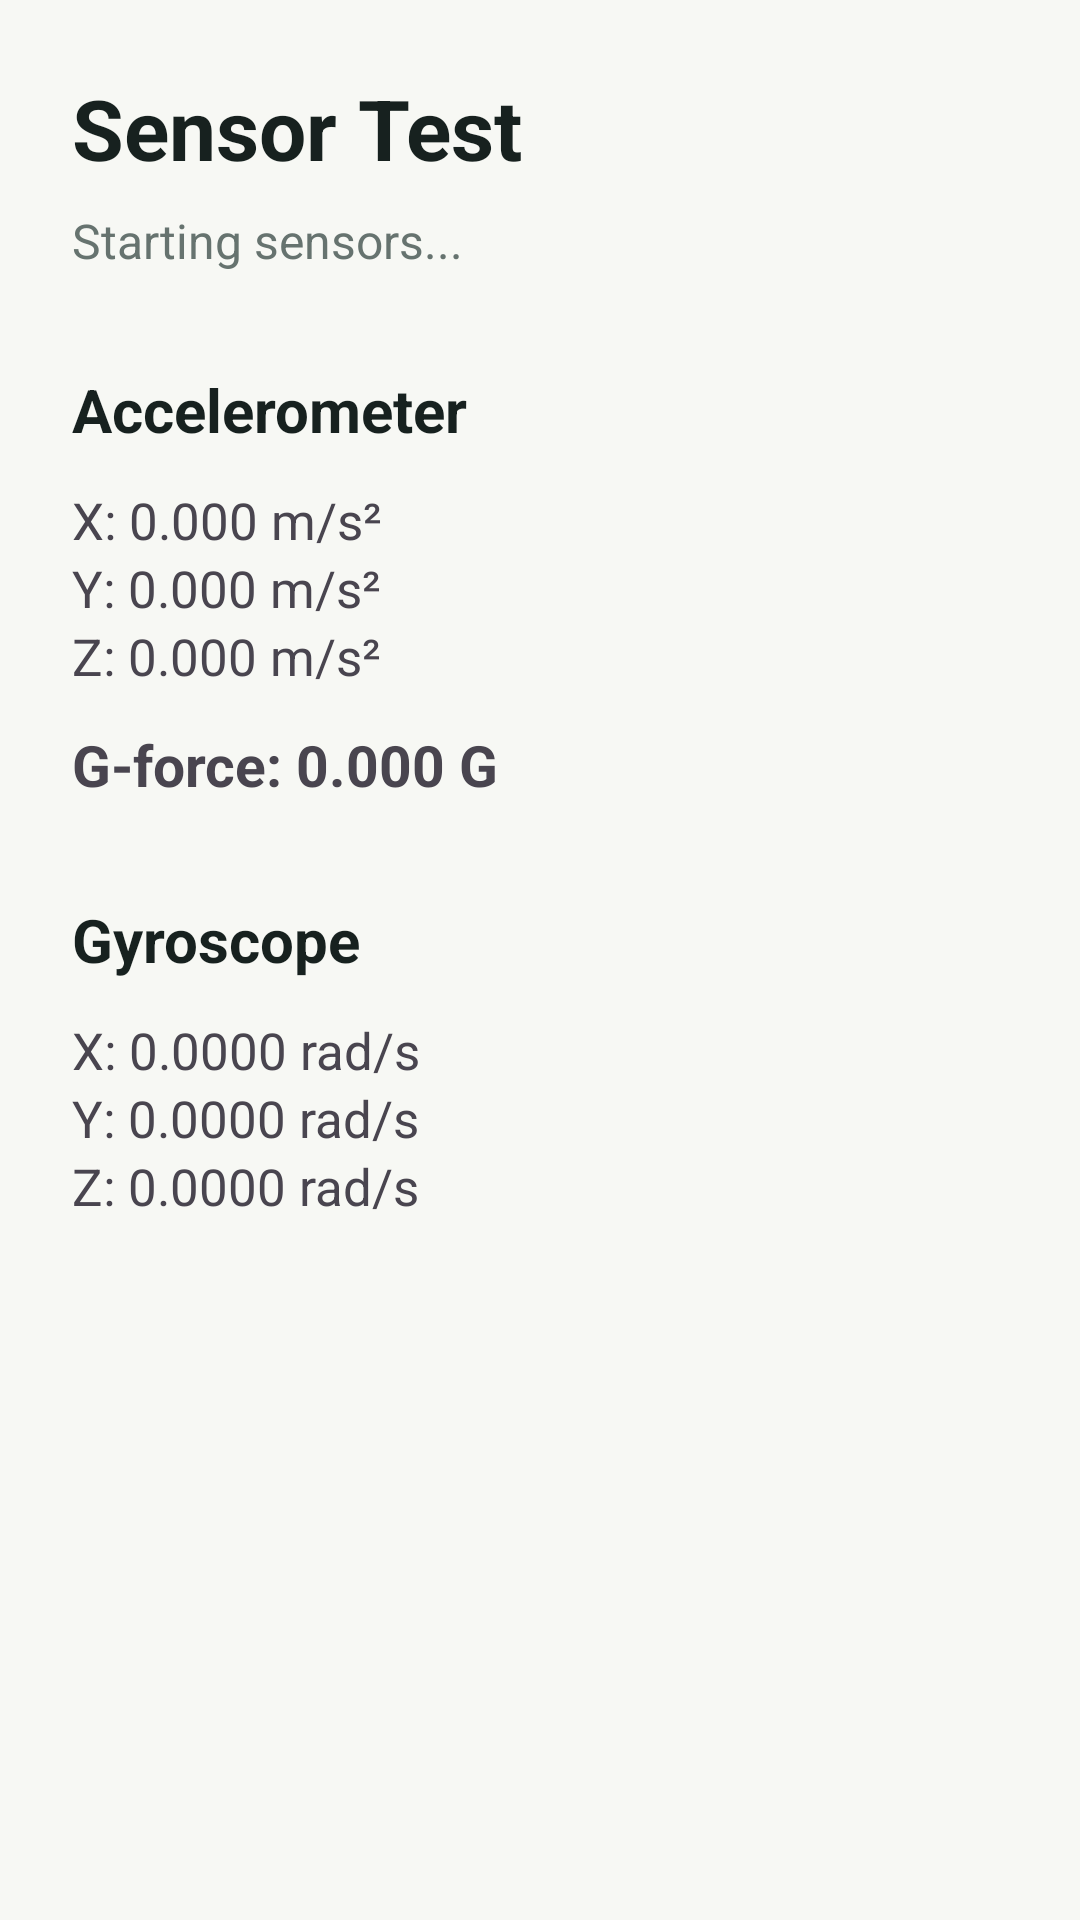

Android layout source for this screen:
<!-- AndroidManifest.xml: application theme Theme.OKDrivers -->
<!-- res/layout/fragment_sensor_test.xml -->
<?xml version="1.0" encoding="utf-8"?>
<ScrollView
    xmlns:android="http://schemas.android.com/apk/res/android"
    android:layout_width="match_parent"
    android:layout_height="match_parent"
    android:background="#F7F8F4">

    <LinearLayout
        android:layout_width="match_parent"
        android:layout_height="wrap_content"
        android:orientation="vertical"
        android:padding="24dp">

        <TextView
            android:layout_width="wrap_content"
            android:layout_height="wrap_content"
            android:text="Sensor Test"
            android:textSize="28sp"
            android:textStyle="bold"
            android:textColor="@color/ok_text"/>

        <TextView
            android:id="@+id/tvSensorStatus"
            android:layout_width="wrap_content"
            android:layout_height="wrap_content"
            android:layout_marginTop="8dp"
            android:text="Starting sensors..."
            android:textSize="16sp"
            android:textColor="@color/ok_secondary"/>

        <TextView
            android:layout_width="wrap_content"
            android:layout_height="wrap_content"
            android:layout_marginTop="32dp"
            android:text="Accelerometer"
            android:textSize="20sp"
            android:textStyle="bold"
            android:textColor="@color/ok_text"/>

        <TextView
            android:id="@+id/tvAccelerationX"
            android:layout_width="wrap_content"
            android:layout_height="wrap_content"
            android:layout_marginTop="12dp"
            android:text="X: 0.000 m/s²"
            android:textSize="17sp"/>

        <TextView
            android:id="@+id/tvAccelerationY"
            android:layout_width="wrap_content"
            android:layout_height="wrap_content"
            android:text="Y: 0.000 m/s²"
            android:textSize="17sp"/>

        <TextView
            android:id="@+id/tvAccelerationZ"
            android:layout_width="wrap_content"
            android:layout_height="wrap_content"
            android:text="Z: 0.000 m/s²"
            android:textSize="17sp"/>

        <TextView
            android:id="@+id/tvGForce"
            android:layout_width="wrap_content"
            android:layout_height="wrap_content"
            android:layout_marginTop="12dp"
            android:text="G-force: 0.000 G"
            android:textSize="19sp"
            android:textStyle="bold"/>

        <TextView
            android:layout_width="wrap_content"
            android:layout_height="wrap_content"
            android:layout_marginTop="32dp"
            android:text="Gyroscope"
            android:textSize="20sp"
            android:textStyle="bold"
            android:textColor="@color/ok_text"/>

        <TextView
            android:id="@+id/tvGyroX"
            android:layout_width="wrap_content"
            android:layout_height="wrap_content"
            android:layout_marginTop="12dp"
            android:text="X: 0.0000 rad/s"
            android:textSize="17sp"/>

        <TextView
            android:id="@+id/tvGyroY"
            android:layout_width="wrap_content"
            android:layout_height="wrap_content"
            android:text="Y: 0.0000 rad/s"
            android:textSize="17sp"/>

        <TextView
            android:id="@+id/tvGyroZ"
            android:layout_width="wrap_content"
            android:layout_height="wrap_content"
            android:text="Z: 0.0000 rad/s"
            android:textSize="17sp"/>

    </LinearLayout>

</ScrollView>
<!-- resources referenced by this layout -->
<resources>
  <color name="ok_secondary">#66736F</color>
  <color name="ok_text">#17211F</color>
  <style name="Theme.OKDrivers" parent="Base.Theme.OKDrivers" />
  <style name="Base.Theme.OKDrivers" parent="Theme.Material3.DayNight.NoActionBar">
          
          <item name="colorPrimary">@color/ok_green</item>
          <item name="colorOnPrimary">@color/white</item>
          <item name="colorPrimaryContainer">#E2F3EC</item>
          <item name="colorOnPrimaryContainer">@color/ok_green_dark</item>
          <item name="colorSecondary">@color/ok_green</item>
          <item name="colorOnSecondary">@color/white</item>
  
          
          <item name="android:statusBarColor">@color/ok_green_dark</item>
          <item name="android:windowLightStatusBar">false</item>
          <item name="android:navigationBarColor">#FFFFFF</item>
      </style>
  <color name="ok_green">#0F7661</color>
  <color name="white">#FFFFFFFF</color>
  <color name="ok_green_dark">#064E3B</color>
</resources>
